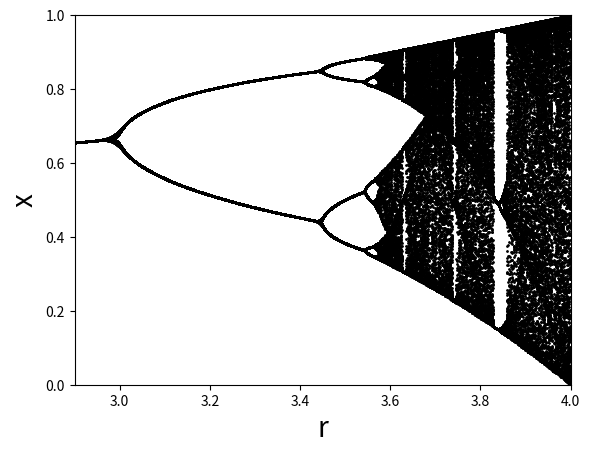

This chart was generated by the following Python code:
# plot periodic orbits and iterations for the logistic map
#
import numpy as np
import matplotlib.pyplot as plt

# logistic map is f(x) = mu*x*(1-x)  with mu in (0,4)
def logistic(x,r):
	return r * x * (1.0-x)


# fill an array with iteration n1 to n2 of the logistic map starting with x0
# and with parameter mu
def fillit(n1,n2,x0,mu):
	x = x0  # initial x value
	z = np.linspace(0.0,1.0,n2-n1)  # create an array
	for i in range(0,n1):   # do n1 iterations
		x = logistic(x,mu)
	for i in range(0,n2-n1):   # fill n2-n1 iterations
		x = logistic(x,mu)
		z[i] = x
	return z  # returning the array


# plot the iterated logistic map for nmu number of mu values
def mkplot(mu_min,nmu):  # nmu is number of mu values to use, mu_min range
	mu_max = 4.0  # maximum mu value
	muarr = np.linspace(mu_min,mu_max,nmu)
	n1=100  # specify iteration range
	n2=200
	x0=0.5  # initial x
	for i in range(0,nmu):
		mu = muarr[i]
		y=fillit(n1,n2,x0,mu)  # get the array of iterations
		x=y*0.0 + mu   # dummy x value is all mu
		plt.plot(x,y,'ko',markersize=1) # k=black, plot small points
	plt.show()


if __name__ == '__main__':
	plt.figure()
	plt.xlabel(r'r', fontsize=20)
	plt.ylabel('x', fontsize=20)
	mu_min = 2.9
	plt.axis([mu_min, 4.0, 0, 1.0])
	# this makes the plot!
	mkplot(mu_min, 1000)
